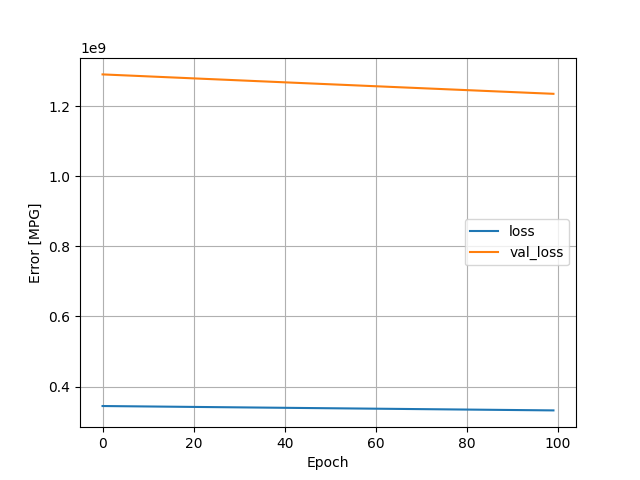

The data file committed next to this chart (first rows):
, loss, val_loss, epoch
0, 344457312, 1290365312, 0
1, 344330560, 1289783424, 1
2, 344203776, 1289220224, 2
3, 344075936, 1288656512, 3
4, 343948288, 1288093696, 4
5, 343819648, 1287533952, 5
6, 343694208, 1286963200, 6
7, 343561856, 1286408192, 7
8, 343437536, 1285840512, 8
9, 343309184, 1285273856, 9
10, 343184064, 1284696832, 10
11, 343059072, 1284112128, 11
12, 342926208, 1283552512, 12
13, 342798624, 1282993536, 13
14, 342673856, 1282424576, 14
15, 342544768, 1281856640, 15
16, 342419584, 1281283328, 16
17, 342288256, 1280727936, 17
18, 342164608, 1280158592, 18
19, 342036576, 1279591552, 19
20, 341914944, 1279004032, 20
21, 341779520, 1278453376, 21
22, 341655968, 1277888640, 22
23, 341530336, 1277322368, 23
24, 341399040, 1276771200, 24
25, 341274048, 1276209152, 25
26, 341148448, 1275650304, 26
27, 341019360, 1275098496, 27
28, 340896416, 1274528384, 28
29, 340768608, 1273955456, 29
30, 340640320, 1273395840, 30
31, 340516832, 1272822400, 31
32, 340386208, 1272264320, 32
33, 340261664, 1271697408, 33
34, 340136320, 1271126656, 34
35, 340006880, 1270571008, 35
36, 339878592, 1270021888, 36
37, 339755712, 1269454080, 37
38, 339628800, 1268892288, 38
39, 339503296, 1268325504, 39
40, 339376256, 1267756416, 40
41, 339246464, 1267211136, 41
42, 339127712, 1266630272, 42
43, 338993664, 1266084736, 43
44, 338872512, 1265513344, 44
45, 338745600, 1264949504, 45
46, 338618080, 1264387712, 46
47, 338491104, 1263834880, 47
48, 338370272, 1263256192, 48
49, 338237760, 1262713472, 49
50, 338112352, 1262166656, 50
51, 337987168, 1261611136, 51
52, 337862752, 1261047168, 52
53, 337732928, 1260509056, 53
54, 337615328, 1259931520, 54
55, 337481568, 1259386624, 55
56, 337363424, 1258810752, 56
57, 337233504, 1258250496, 57
58, 337111232, 1257677696, 58
59, 336983040, 1257115520, 59
... 40 more rows
